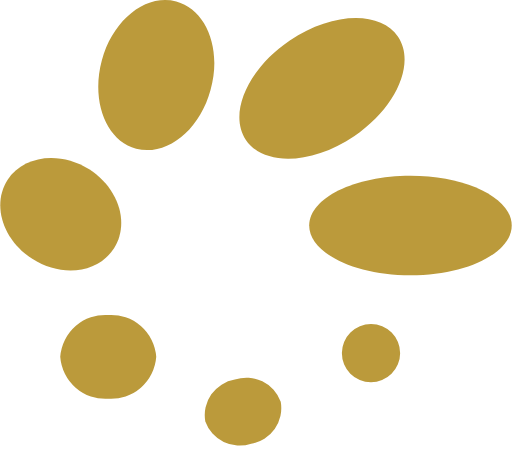
t = 0.00 s
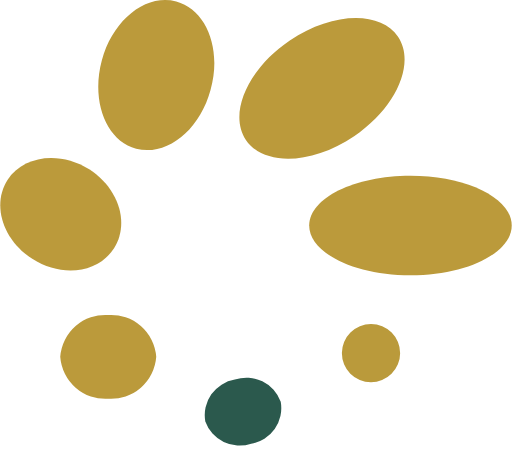
t = 0.47 s
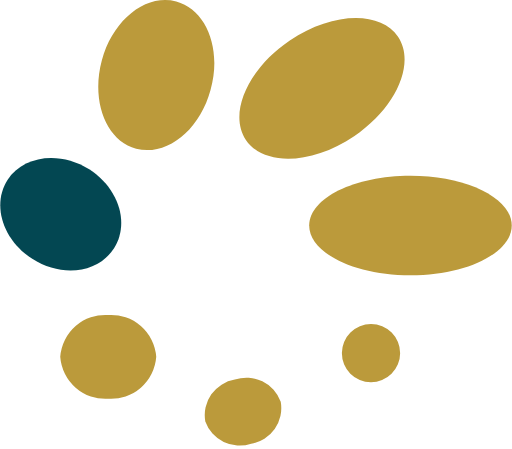
t = 0.93 s
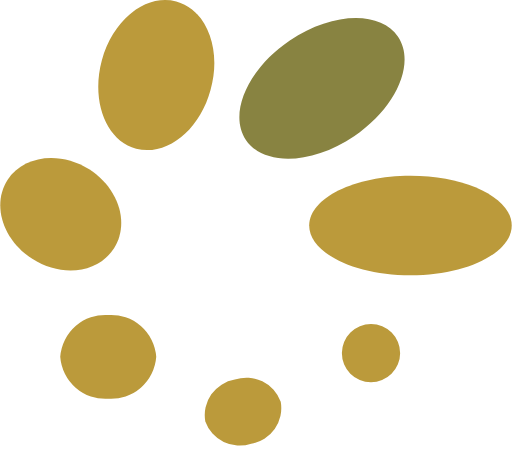
t = 1.40 s
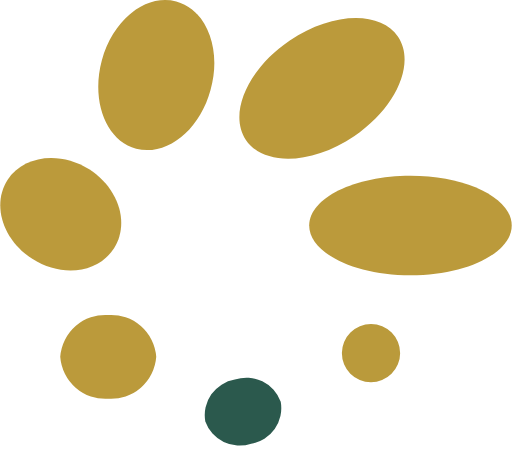
t = 1.87 s
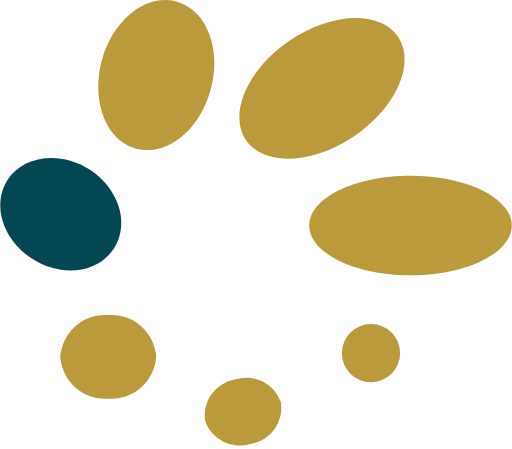
t = 2.33 s

The animated SVG that drew these frames (rendered in a browser with its animation timeline set to each time). Animation: 2 CSS @keyframes rules; one cycle of 2.80 s, repeats indefinitely.

<svg xmlns="http://www.w3.org/2000/svg" viewBox="0 0 34.4576 30.2491">
    <style>
        path {
            fill: #bb9a3b;
            -webkit-animation: pulse 1.4s infinite;
                    animation: pulse 1.4s infinite;
        }
        path:nth-last-child(7) {
            -webkit-animation-delay: 0.2s;
                    animation-delay: 0.2s;
        }

        path:nth-last-child(6) {
            -webkit-animation-delay: 0.4s;
                    animation-delay: 0.4s;
        }

        path:nth-last-child(5) {
            -webkit-animation-delay: 0.6s;
                    animation-delay: 0.6s;
        }

        path:nth-last-child(4) {
            -webkit-animation-delay: 0.8s;
                    animation-delay: 0.8s;
        }

        path:nth-last-child(3) {
            -webkit-animation-delay: 1s;
                    animation-delay: 1s;
        }

        path:nth-last-child(2) {
            -webkit-animation-delay: 1.2s;
                    animation-delay: 1.2s;
        }

        path:nth-last-child(1) {
            -webkit-animation-delay: 1.4s;
                    animation-delay: 1.4s;
        }
        @-webkit-keyframes pulse {
            0% {
                fill: #bb9a3b;
            }
            10% {
                fill: #034752;
            }
            20% {
                fill: #bb9a3b;
            }
            100% {
                fill: #bb9a3b;
            }
        }
        @keyframes pulse {
            0% {
                fill: #bb9a3b;
            }
            10% {
                fill: #034752;
            }
            20% {
                fill: #bb9a3b;
            }
            100% {
                fill: #bb9a3b;
            }
        }
    </style>
    <path d="M24.9687,25.7529A1.9626,1.9626,0,1,0,23.0142,23.79,1.9585,1.9585,0,0,0,24.9687,25.7529Z"/>
    <path d="M15.8031,25.5745a2.4241,2.4241,0,0,0-1.99,2.8191,2.4557,2.4557,0,0,0,3.0917,1.4987,2.424,2.424,0,0,0,1.99-2.8191A2.44,2.44,0,0,0,15.8031,25.5745Z"/>
    <path d="M7.2741,26.86a3.0479,3.0479,0,0,0,3.2338-2.819,3.0479,3.0479,0,0,0-3.2338-2.8191A3.0479,3.0479,0,0,0,4.04,24.0405,3.0479,3.0479,0,0,0,7.2741,26.86Z"/>
    <path d="M7.6643,16.7245c1.066-1.6772.32-4.0323-1.67-5.3169-1.99-1.249-4.442-.9279-5.5081.7136-1.0661,1.6772-.32,4.0323,1.67,5.3169S6.5982,18.4017,7.6643,16.7245Z"/>
    <path d="M11.8554.0963C9.83-.439,7.5911,1.31,6.8448,4.0572s.2843,5.424,2.31,5.9593,4.2643-1.2133,5.0106-3.961C14.9471,3.3078,13.881.6315,11.8554.0963Z"/>
    <path d="M23.8408,9.1745c2.83-1.9187,4.1544-4.9173,2.9575-6.6977s-4.4616-1.6683-7.2919.25-4.1545,4.9173-2.9575,6.6977S21.0105,11.0931,23.8408,9.1745Z"/>
    <path d="M27.6346,18.5452c3.7682,0,6.823-1.5018,6.823-3.3543s-3.0548-3.3543-6.823-3.3543-6.823,1.5018-6.823,3.3543S23.8663,18.5452,27.6346,18.5452Z"/>
</svg>
